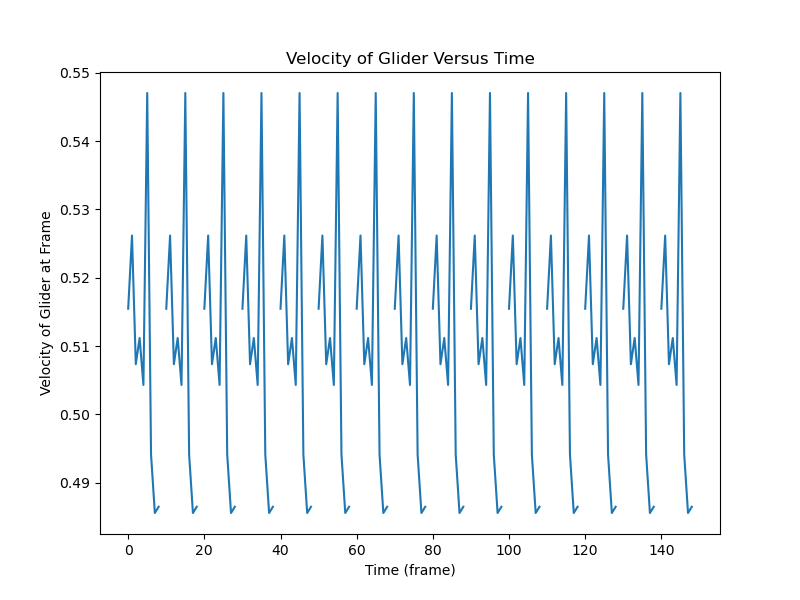

The table this chart was drawn from, first rows:
converg_list, dist_list, vel_list
, 1.435, 0.5155
, 1.95, 0.1362
, 2.086, 0.5715
, 2.658, 0.2742
, 2.932, 0.5066
, 3.439, 0.4316
, 3.87, 0.5344
, 4.405, 0.4583
, 4.863, 0.5109
, 5.374, 0.4613
, 5.835, 0.5262
, 6.361, 0.4741
, 6.835, 0.5098
, 7.345, 0.4733
, 7.818, 0.5208
, 8.339, 0.4814
, 8.821, 0.5085
, 9.329, 0.4797
, 9.809, 0.5171
, 10.33, 0.4855
, 10.81, 0.5073
, 11.32, 0.4837
, 11.8, 0.5146
, 12.32, 0.4882
, 12.81, 0.5065
, 13.31, 0.4863
, 13.8, 0.5127
, 14.31, 0.49
, 14.8, 0.5058
, 15.31, 0.4883
, 15.79, 0.5112
, 16.31, 0.4914
, 16.8, 0.5052
, 17.3, 0.4897
, 17.79, 0.51
, 18.3, 0.4924
, 18.79, 0.5047
, 19.3, 0.4908
, 19.79, 0.5091
, 20.3, 0.4932
, 20.79, 0.5043
, 21.3, 0.4918
, 21.79, 0.5083
, 22.3, 0.4939
, 22.79, 0.504
, 23.29, 0.3815
, 23.68, 0.1746
, 23.85, 0.3277
, 24.18, 0.2918
, 24.47, 0.2891
, 24.76, 0.5471
, 25.31, 0.05012
, 25.36, 0.5322
, 25.89, 0.3588
, 26.25, 0.491
, 26.74, 0.5053
, 27.24, 0.4948
, 27.74, 0.5075
, 28.25, 0.4901
, 28.74, 0.5058
... 1,440 more rows
